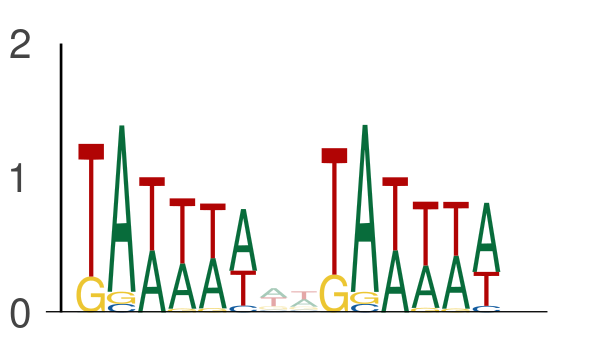

The file beside this chart, header and first rows:
seq_index, start_position, end_position, is_reversed_complement
4985, 10, 16, 0
4985, 18, 24, 0
4985, 94, 100, 0
4985, 102, 108, 0
4985, 102, 108, 0
4985, 110, 116, 0
1955, 9, 15, 0
1955, 17, 23, 0
2875, 10, 16, 0
2875, 18, 24, 0
3292, 113, 119, 0
3292, 121, 127, 0
3292, 42, 48, 0
3292, 50, 56, 0
3292, 50, 56, 0
3292, 58, 64, 0
4887, 77, 83, 0
4887, 85, 91, 0
5434, 42, 48, 0
5434, 50, 56, 0
636, 98, 104, 0
636, 106, 112, 0
3162, 121, 127, 0
3162, 129, 135, 0
3162, 106, 112, 0
3162, 114, 120, 0
1049, 129, 135, 0
1049, 137, 143, 0
801, 107, 113, 0
801, 115, 121, 0
2988, 43, 49, 0
2988, 51, 57, 0
3761, 66, 72, 0
3761, 74, 80, 0
3761, 74, 80, 0
3761, 82, 88, 0
3761, 46, 52, 0
3761, 54, 60, 0
525, 132, 138, 0
525, 140, 146, 0
843, 17, 23, 0
843, 25, 31, 0
4737, 108, 114, 0
4737, 116, 122, 0
1170, 116, 122, 0
1170, 124, 130, 0
1170, 58, 64, 0
1170, 66, 72, 0
1170, 61, 67, 0
1170, 69, 75, 0
365, 109, 115, 0
365, 117, 123, 0
3650, 65, 71, 0
3650, 73, 79, 0
2782, 20, 26, 0
2782, 28, 34, 0
5377, 54, 60, 0
5377, 62, 68, 0
5377, 43, 49, 0
5377, 51, 57, 0
... 3,812 more rows
